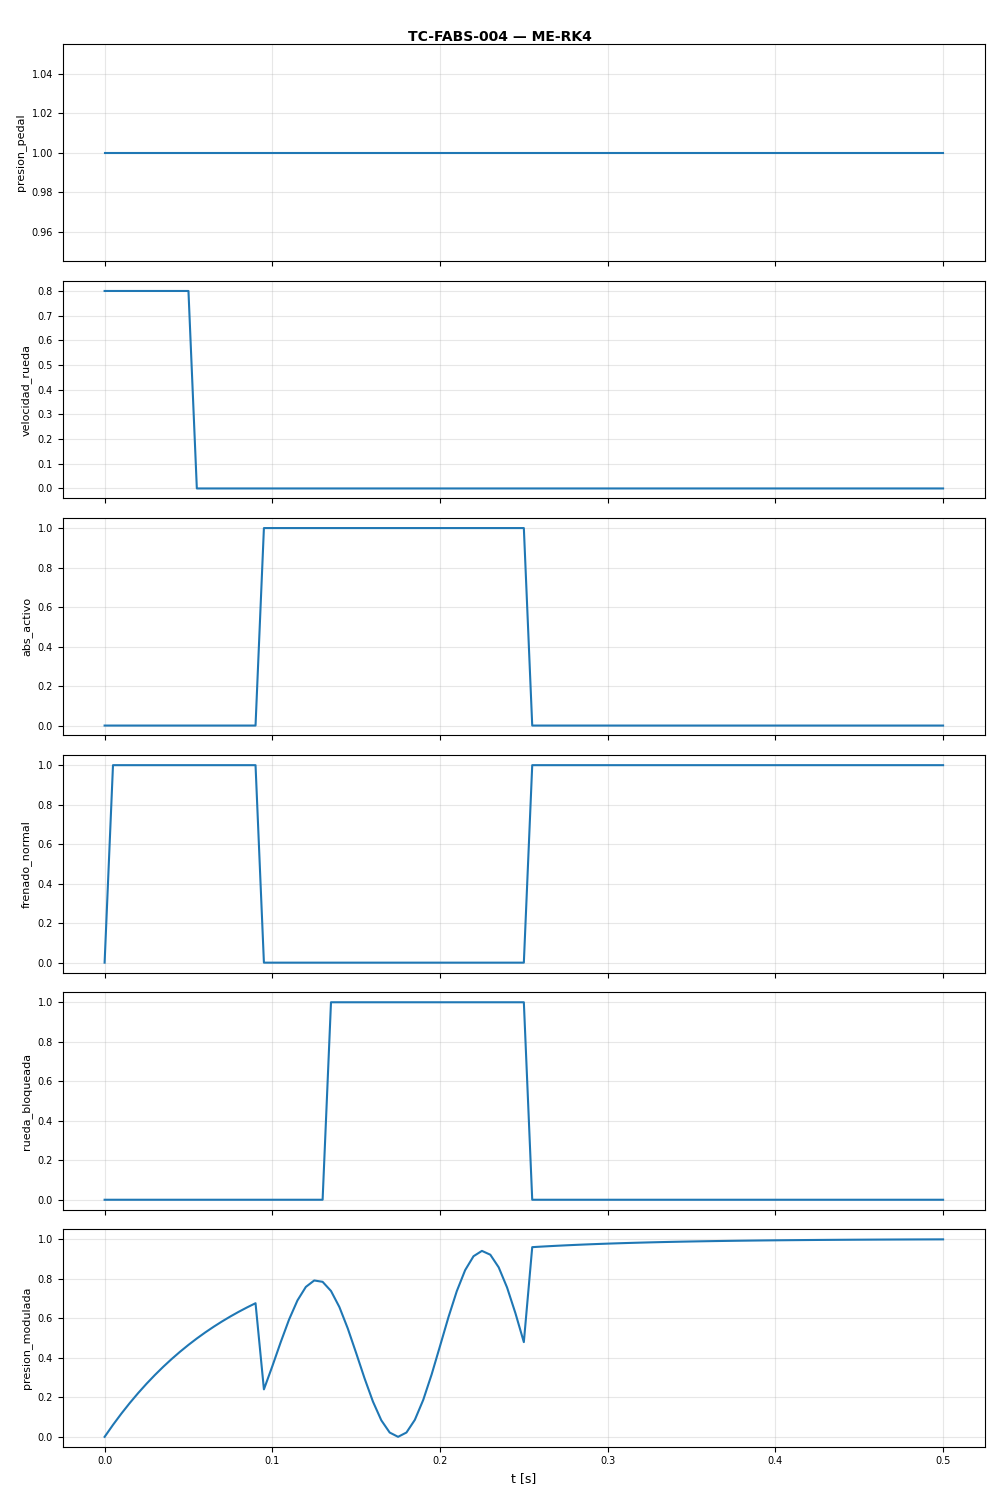

The table this chart was drawn from, first rows:
t, presion_pedal, velocidad_rueda, abs_activo, frenado_normal, rueda_bloqueada, presion_modulada
0.0, 1.0, 0.8, 0.0, 0.0, 0.0, 0.0
0.005, 1.0, 0.8, 0.0, 1.0, 0.0, 0.06059
0.01, 1.0, 0.8, 0.0, 1.0, 0.0, 0.1175
0.015, 1.0, 0.8, 0.0, 1.0, 0.0, 0.171
0.02, 1.0, 0.8, 0.0, 1.0, 0.0, 0.2212
0.025, 1.0, 0.8, 0.0, 1.0, 0.0, 0.2684
0.03, 1.0, 0.8, 0.0, 1.0, 0.0, 0.3127
0.035, 1.0, 0.8, 0.0, 1.0, 0.0, 0.3544
0.04, 1.0, 0.8, 0.0, 1.0, 0.0, 0.3935
0.045, 1.0, 0.8, 0.0, 1.0, 0.0, 0.4302
0.05, 1.0, 0.8, 0.0, 1.0, 0.0, 0.4647
0.055, 1.0, 0.0, 0.0, 1.0, 0.0, 0.4972
0.06, 1.0, 0.0, 0.0, 1.0, 0.0, 0.5276
0.065, 1.0, 0.0, 0.0, 1.0, 0.0, 0.5563
0.07, 1.0, 0.0, 0.0, 1.0, 0.0, 0.5831
0.075, 1.0, 0.0, 0.0, 1.0, 0.0, 0.6084
0.08, 1.0, 0.0, 0.0, 1.0, 0.0, 0.6321
0.085, 1.0, 0.0, 0.0, 1.0, 0.0, 0.6544
0.09, 1.0, 0.0, 0.0, 1.0, 0.0, 0.6753
0.095, 1.0, 0.0, 1.0, 0.0, 0.0, 0.24
0.1, 1.0, 0.0, 1.0, 0.0, 0.0, 0.3566
0.105, 1.0, 0.0, 1.0, 0.0, 0.0, 0.4782
0.11, 1.0, 0.0, 1.0, 0.0, 0.0, 0.593
0.115, 1.0, 0.0, 1.0, 0.0, 0.0, 0.6895
0.12, 1.0, 0.0, 1.0, 0.0, 0.0, 0.7577
0.125, 1.0, 0.0, 1.0, 0.0, 0.0, 0.7903
0.13, 1.0, 0.0, 1.0, 0.0, 0.0, 0.7834
0.135, 1.0, 0.0, 1.0, 0.0, 1.0, 0.7373
0.14, 1.0, 0.0, 1.0, 0.0, 1.0, 0.6561
0.145, 1.0, 0.0, 1.0, 0.0, 1.0, 0.5479
0.15, 1.0, 0.0, 1.0, 0.0, 1.0, 0.4236
0.155, 1.0, 0.0, 1.0, 0.0, 1.0, 0.2961
0.16, 1.0, 0.0, 1.0, 0.0, 1.0, 0.1785
0.165, 1.0, 0.0, 1.0, 0.0, 1.0, 0.08364
0.17, 1.0, 0.0, 1.0, 0.0, 1.0, 0.02176
0.175, 1.0, 0.0, 1.0, 0.0, 1.0, 0.0001026
0.18, 1.0, 0.0, 1.0, 0.0, 1.0, 0.02187
0.185, 1.0, 0.0, 1.0, 0.0, 1.0, 0.08588
0.19, 1.0, 0.0, 1.0, 0.0, 1.0, 0.1867
0.195, 1.0, 0.0, 1.0, 0.0, 1.0, 0.3149
0.2, 1.0, 0.0, 1.0, 0.0, 1.0, 0.4585
0.205, 1.0, 0.0, 1.0, 0.0, 1.0, 0.6036
0.21, 1.0, 0.0, 1.0, 0.0, 1.0, 0.7359
0.215, 1.0, 0.0, 1.0, 0.0, 1.0, 0.8426
0.22, 1.0, 0.0, 1.0, 0.0, 1.0, 0.9129
0.225, 1.0, 0.0, 1.0, 0.0, 1.0, 0.9398
0.23, 1.0, 0.0, 1.0, 0.0, 1.0, 0.9205
0.235, 1.0, 0.0, 1.0, 0.0, 1.0, 0.8568
0.24, 1.0, 0.0, 1.0, 0.0, 1.0, 0.7547
0.245, 1.0, 0.0, 1.0, 0.0, 1.0, 0.6244
0.25, 1.0, 0.0, 1.0, 0.0, 1.0, 0.4786
0.255, 1.0, 0.0, 0.0, 1.0, 0.0, 0.9587
0.26, 1.0, 0.0, 0.0, 1.0, 0.0, 0.9612
0.265, 1.0, 0.0, 0.0, 1.0, 0.0, 0.9636
0.27, 1.0, 0.0, 0.0, 1.0, 0.0, 0.9658
0.275, 1.0, 0.0, 0.0, 1.0, 0.0, 0.9679
0.28, 1.0, 0.0, 0.0, 1.0, 0.0, 0.9698
0.285, 1.0, 0.0, 0.0, 1.0, 0.0, 0.9716
0.29, 1.0, 0.0, 0.0, 1.0, 0.0, 0.9734
0.295, 1.0, 0.0, 0.0, 1.0, 0.0, 0.975
... 41 more rows
